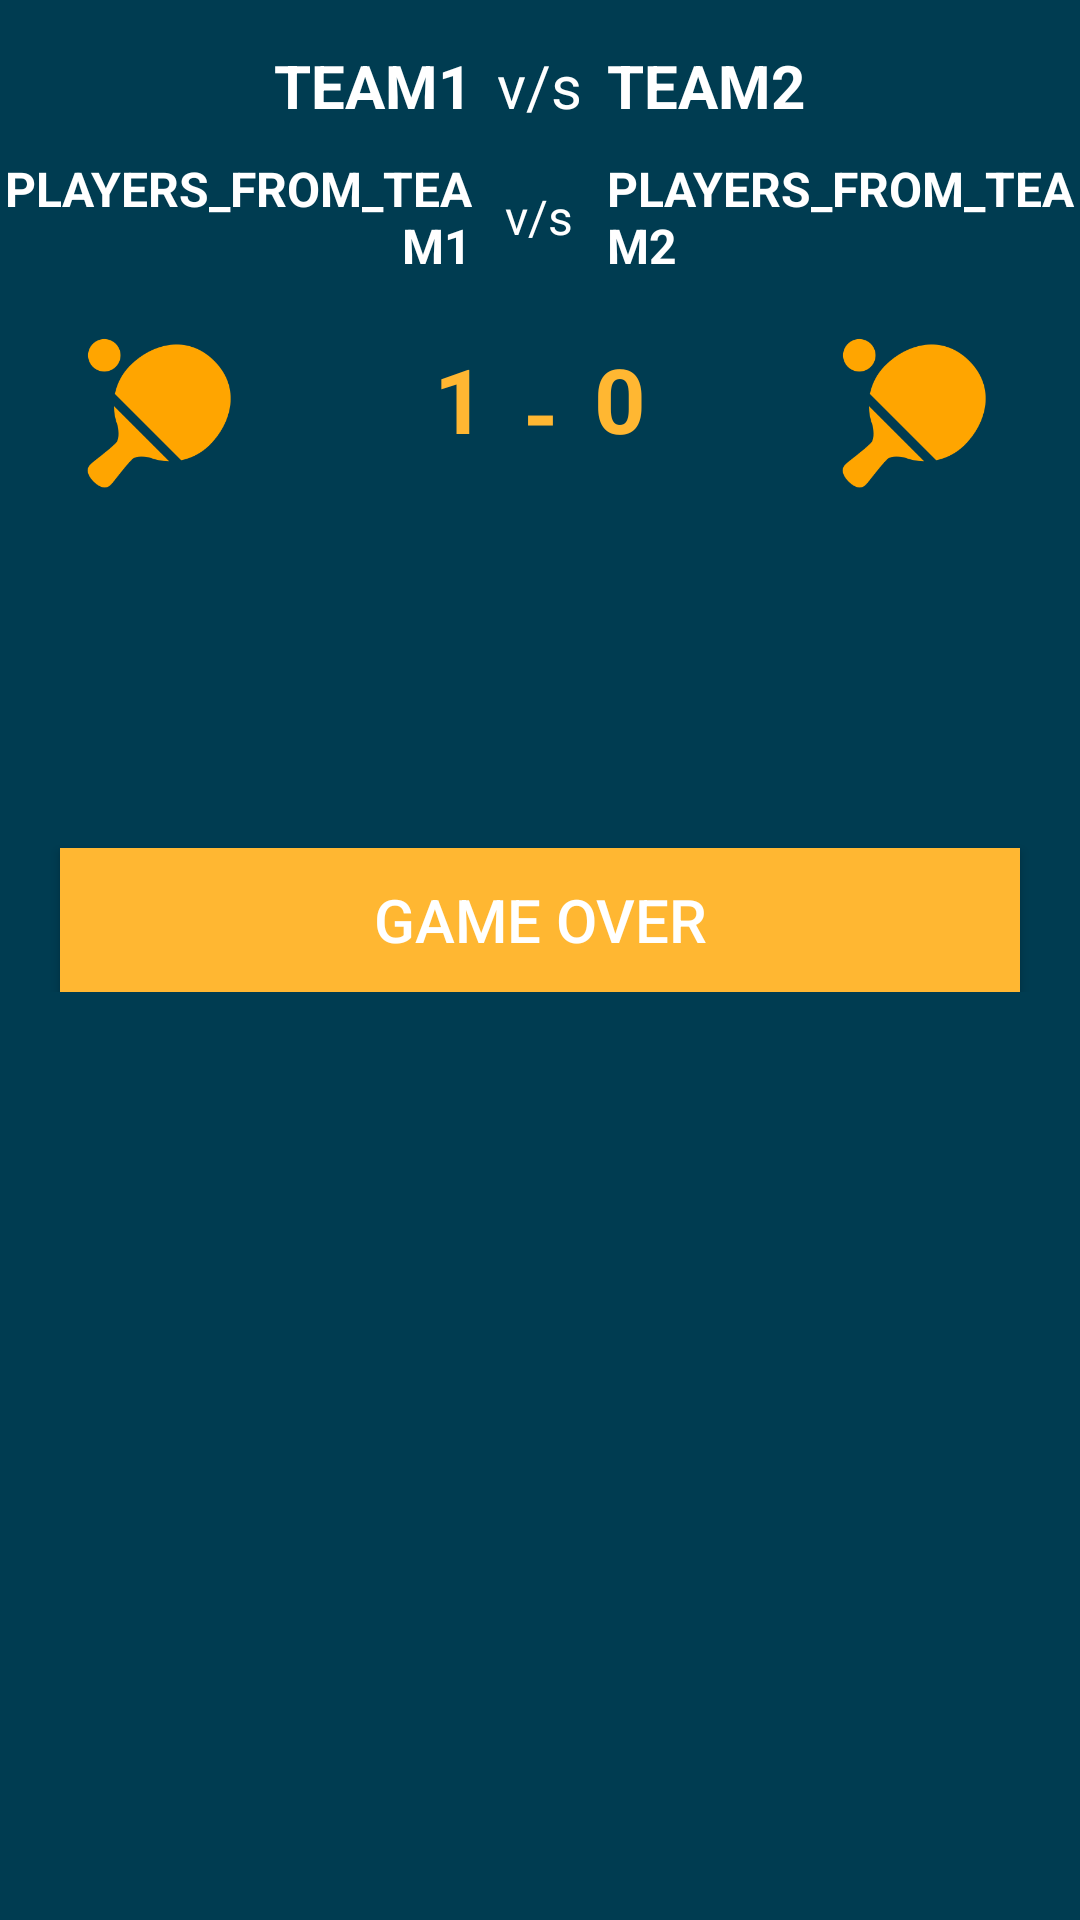

Layout XML and referenced resources for this Android screen:
<!-- AndroidManifest.xml: application theme AppTheme -->
<!-- res/layout/activity_scoreboard.xml -->
<?xml version="1.0" encoding="utf-8"?>
<ScrollView
    xmlns:android="http://schemas.android.com/apk/res/android"
    android:layout_width="match_parent"
    android:layout_height="match_parent"
    android:background="@color/backgroundColor">

    <LinearLayout
        android:layout_width="match_parent"
        android:layout_height="wrap_content"
        android:orientation="vertical">

        <LinearLayout
            android:id="@+id/layout_team_names"
            android:layout_width="match_parent"
            android:layout_height="wrap_content"
            android:layout_marginTop="15dp"
            android:gravity="center"
            android:orientation="horizontal" android:weightSum="1">

            <TextView
                android:id="@+id/tv_team1_name"
                style="@style/textViewStyle"
                android:layout_width="0dp"
                android:layout_height="wrap_content"
                android:layout_marginRight="5dp"
                android:layout_weight="0.45"
                android:gravity="right"
                android:text="team1"
                android:textAllCaps="true"
                android:textSize="20sp"
                android:textStyle="bold"/>

            <TextView
                style="@style/textViewStyle"
                android:layout_width="0dp"
                android:layout_height="wrap_content"
                android:layout_weight="0.1"
                android:gravity="center"
                android:text="v/s"
                android:textSize="20sp"/>

            <TextView
                android:id="@+id/tv_team2_name"
                style="@style/textViewStyle"
                android:layout_width="0dp"
                android:layout_height="wrap_content"
                android:layout_marginLeft="5dp"
                android:layout_weight="0.45"
                android:gravity="left"
                android:text="team2"
                android:textAllCaps="true"
                android:textSize="20sp"
                android:textStyle="bold"/>

        </LinearLayout>

        <LinearLayout
            android:id="@+id/layout_player_names"
            android:layout_width="match_parent"
            android:layout_height="wrap_content"
            android:layout_marginTop="10dp"
            android:gravity="center"
            android:orientation="horizontal"
            android:weightSum="1">

            <TextView
                android:id="@+id/tv_team1_players_name"
                style="@style/textViewStyle"
                android:layout_width="0dp"
                android:layout_height="wrap_content"
                android:layout_marginRight="5dp"
                android:text="players_from_team1"
                android:textAllCaps="true"
                android:textSize="16sp"
                android:textStyle="bold"
                android:layout_weight="0.45"
                android:gravity="right"/>

            <TextView
                style="@style/textViewStyle"
                android:layout_width="0dp"
                android:layout_height="wrap_content"
                android:text="v/s"
                android:textSize="16sp"
                android:layout_weight="0.1"
                android:gravity="center"/>

            <TextView
                android:id="@+id/tv_team2_players_name"
                style="@style/textViewStyle"
                android:layout_width="0dp"
                android:layout_height="wrap_content"
                android:layout_marginLeft="5dp"
                android:text="players_from_team2"
                android:textAllCaps="true"
                android:textSize="16sp"
                android:textStyle="bold"
                android:layout_weight="0.45"
                android:gravity="left"/>

        </LinearLayout>

        <LinearLayout
            android:id="@+id/layout_score"
            android:layout_width="match_parent"
            android:layout_height="wrap_content"
            android:layout_marginTop="20dp"
            android:gravity="center"
            android:orientation="horizontal"
            android:weightSum="1">

            <LinearLayout
                android:layout_width="0dp"
                android:layout_height="wrap_content"
                android:layout_weight="0.45">

                <ImageView
                    android:id="@+id/iv_team_1_serve"
                    android:layout_width="0dp"
                    android:layout_height="50dp"
                    android:src="@drawable/ic_tt_bat"
                    android:layout_weight="0.3"
                    android:gravity="right"/>

                <TextView
                    android:id="@+id/tv_score_team1"
                    style="@style/scoreStyle"
                    android:layout_width="0dp"
                    android:layout_height="wrap_content"
                    android:layout_weight="0.15"
                    android:gravity="right"
                    android:text="1"/>

            </LinearLayout>

            <TextView
                style="@style/scoreStyle"
                android:layout_width="0dp"
                android:layout_height="wrap_content"
                android:layout_weight="0.1"
                android:gravity="center"
                android:text="-"/>

            <LinearLayout
                android:layout_width="0dp"
                android:layout_height="wrap_content"
                android:layout_weight="0.45">

                <TextView
                    android:id="@+id/tv_score_team2"
                    style="@style/scoreStyle"
                    android:layout_width="0dp"
                    android:layout_height="wrap_content"
                    android:layout_weight="0.15"
                    android:gravity="left"
                    android:text="0"/>

                <ImageView
                    android:id="@+id/iv_team_2_serve"
                    android:layout_width="0dp"
                    android:layout_height="50dp"
                    android:src="@drawable/ic_tt_bat"
                    android:layout_weight="0.3"
                    android:gravity="left"/>

            </LinearLayout>

        </LinearLayout>

        <LinearLayout
            android:id="@+id/layout_plus_minus_icons"
            android:layout_width="match_parent"
            android:layout_height="wrap_content"
            android:layout_marginTop="20dp"
            android:orientation="horizontal" android:weightSum="1">

            <LinearLayout
                android:layout_width="0dp"
                android:layout_height="wrap_content"
                android:layout_weight="0.5"
                android:gravity="center">

                <ImageView
                    android:id="@+id/iv_add_point_team1"
                    android:layout_width="50dp"
                    android:layout_height="50dp"
                    android:layout_marginRight="30dp"
                    android:src="@drawable/ic_add_circle_outline_white_24dp"/>

                <ImageView
                    android:id="@+id/iv_minus_point_team1"
                    android:layout_width="50dp"
                    android:layout_height="50dp"
                    android:src="@drawable/ic_remove_circle_outline_white_24dp"/>

            </LinearLayout>

            <LinearLayout
                android:layout_width="0dp"
                android:layout_height="wrap_content"
                android:layout_weight="0.5"
                android:gravity="center">

                <ImageView
                    android:id="@+id/iv_add_point_team2"
                    android:layout_width="50dp"
                    android:layout_height="50dp"
                    android:layout_marginRight="30dp"
                    android:src="@drawable/ic_add_circle_outline_white_24dp"/>

                <ImageView
                    android:id="@+id/iv_minus_point_team2"
                    android:layout_width="50dp"
                    android:layout_height="50dp"
                    android:src="@drawable/ic_remove_circle_outline_white_24dp"/>

            </LinearLayout>

        </LinearLayout>

        <Button
            android:id="@+id/btn_game_over"
            android:layout_width="match_parent"
            android:layout_height="wrap_content"
            android:layout_gravity="center"
            android:layout_marginLeft="20dp"
            android:layout_marginRight="20dp"
            android:layout_marginTop="50dp"
            android:background="@color/scoreColor"
            android:text="@string/game_over"
            android:textColor="@color/textColorWhite"
            android:textSize="20sp"/>

    </LinearLayout>

</ScrollView>
<!-- resources referenced by this layout -->
<resources>
  <color name="backgroundColor">#003c51</color>
  <color name="scoreColor">#ffb732</color>
  <color name="textColorWhite">#ffffff</color>
  <!-- drawable ic_tt_bat: png bitmap (drawable, 5318 bytes) -->
  <string name="game_over">Game Over</string>
  <style name="scoreStyle">
          <item name="android:textColor">@color/scoreColor</item>
          <item name="android:textSize">30sp</item>
          <item name="android:textStyle">bold</item>
      </style>
  <style name="textViewStyle">
          <item name="android:textColor">@color/textColorWhite</item>
          <item name="android:textSize">16sp</item>
      </style>
  <style name="AppTheme" parent="Theme.AppCompat.Light.DarkActionBar">
          
          <item name="colorPrimary">@color/colorPrimary</item>
          <item name="colorPrimaryDark">@color/colorPrimaryDark</item>
          <item name="colorAccent">@color/colorAccent</item>
      </style>
  <color name="colorPrimary">#002a38</color>
  <color name="colorPrimaryDark">#001820</color>
  <color name="colorAccent">#FF4081</color>
</resources>
